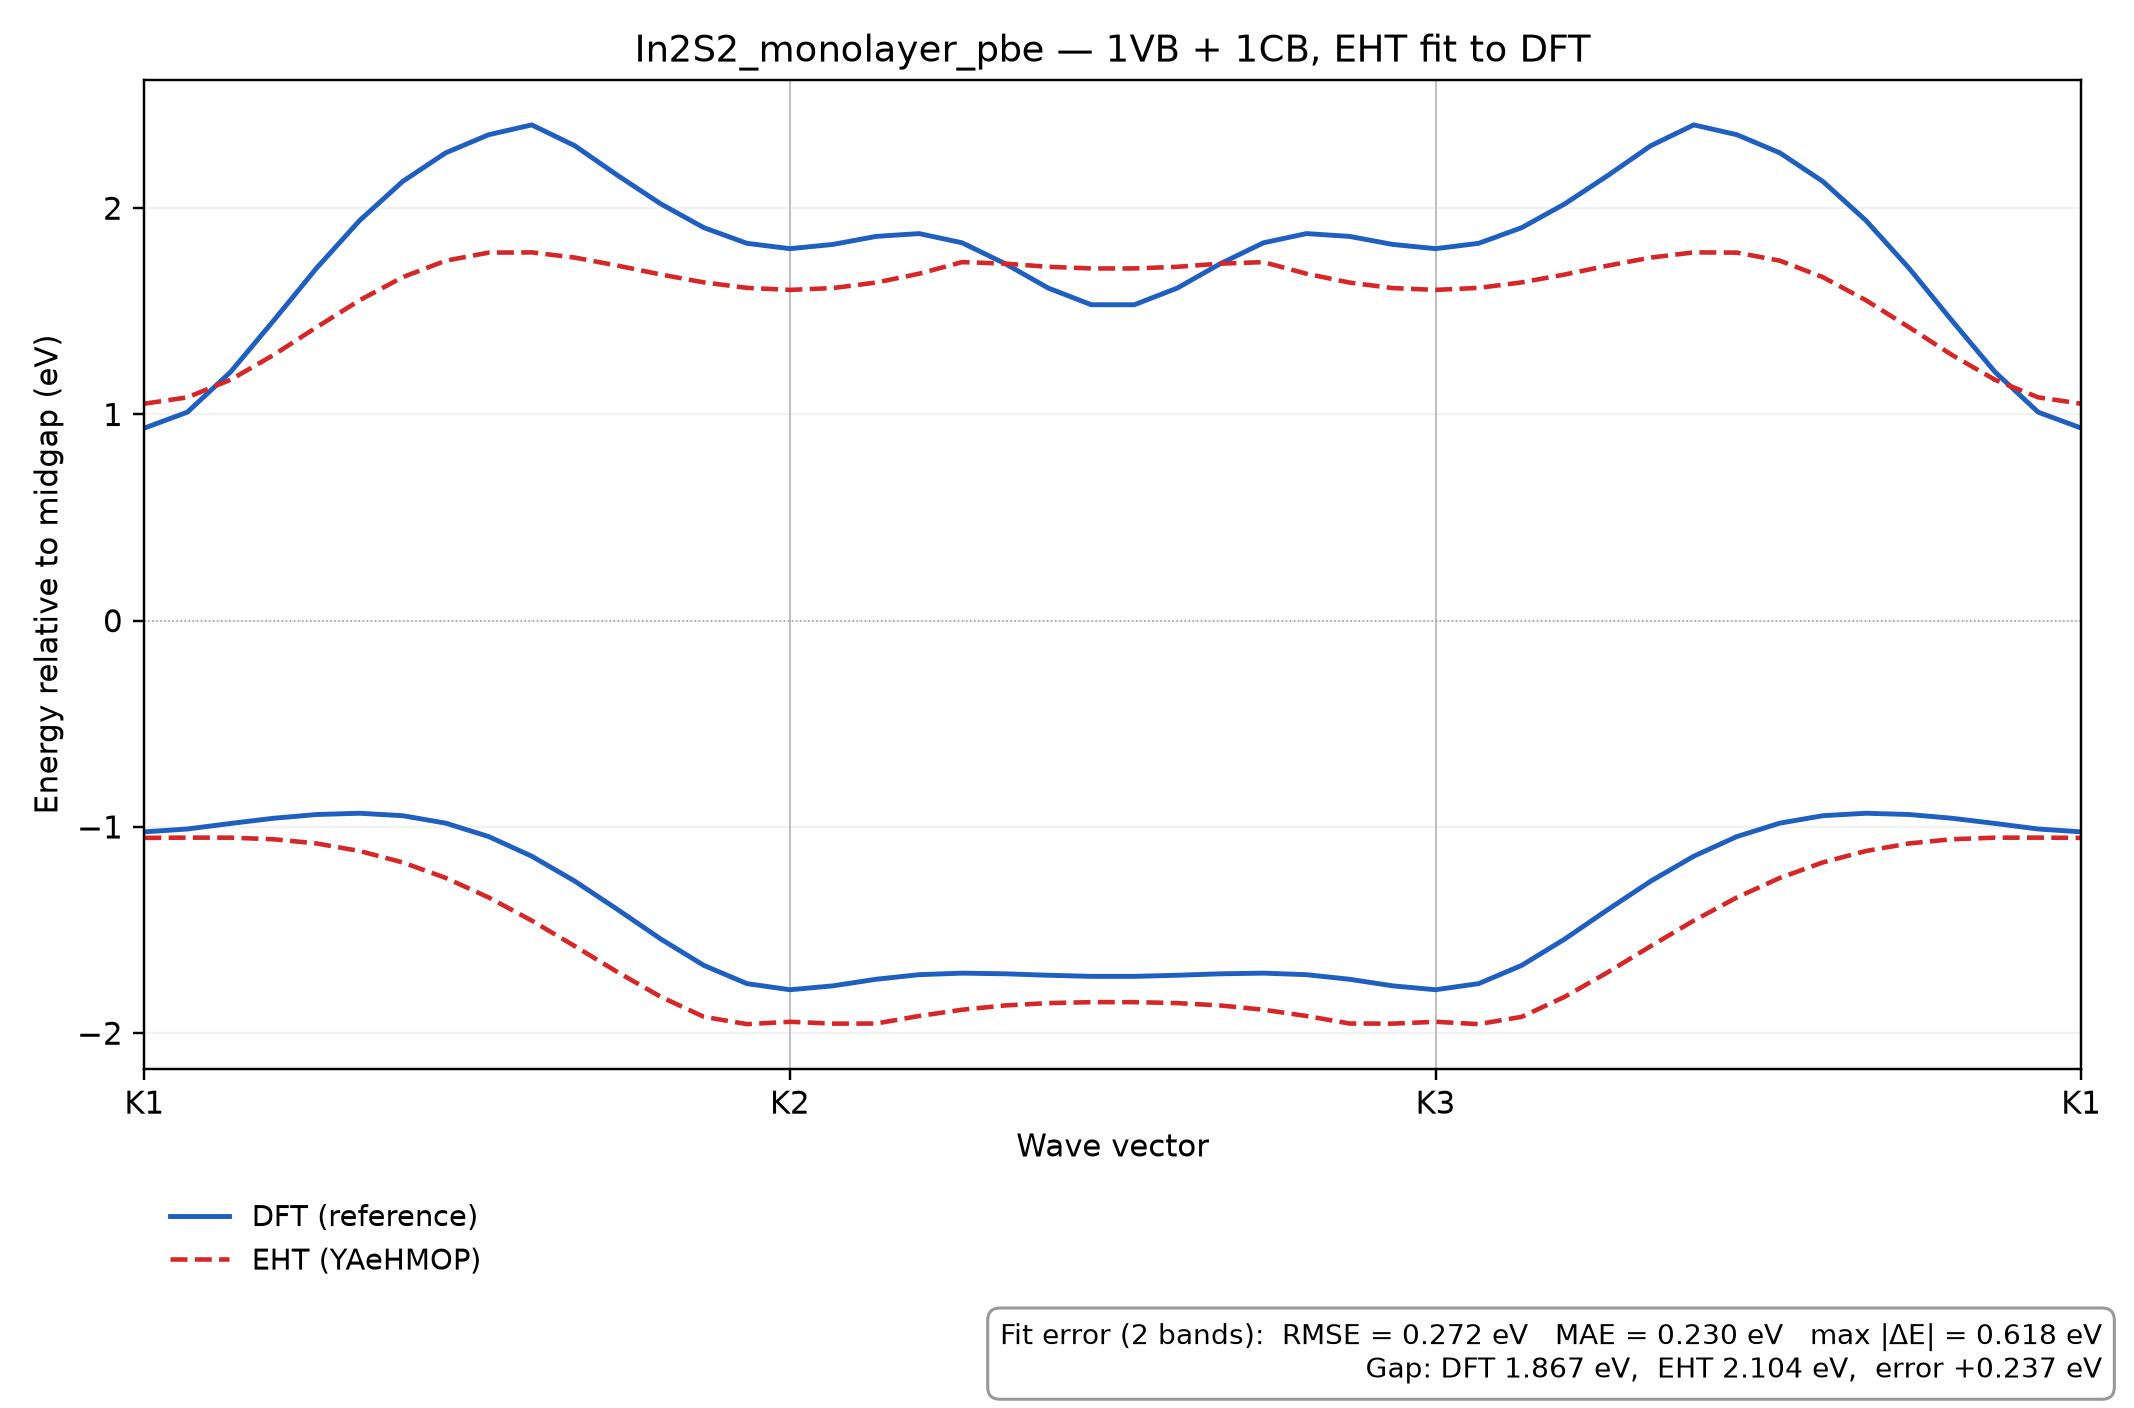

The data file committed next to this chart (first rows):
k, REF_band_1, REF_band_2, EHT_band_1, EHT_band_2
0.0, -1.024, 0.9337, -1.053, 1.052
0.02222, -1.01, 1.011, -1.052, 1.083
0.04444, -0.9834, 1.205, -1.052, 1.168
0.06667, -0.9581, 1.454, -1.06, 1.288
0.08889, -0.9399, 1.709, -1.08, 1.423
0.1111, -0.9337, 1.94, -1.117, 1.553
0.1333, -0.9456, 2.129, -1.172, 1.665
0.1556, -0.9816, 2.268, -1.247, 1.745
0.1778, -1.047, 2.356, -1.342, 1.785
0.2, -1.142, 2.404, -1.454, 1.786
0.2222, -1.263, 2.303, -1.578, 1.76
0.2444, -1.401, 2.158, -1.705, 1.721
0.2667, -1.544, 2.021, -1.824, 1.678
0.2889, -1.672, 1.906, -1.921, 1.64
0.3111, -1.76, 1.83, -1.956, 1.614
0.3333, -1.789, 1.804, -1.945, 1.604
0.3556, -1.771, 1.824, -1.954, 1.613
0.3778, -1.739, 1.863, -1.953, 1.639
0.4, -1.716, 1.877, -1.917, 1.682
0.4222, -1.709, 1.832, -1.886, 1.739
0.4444, -1.712, 1.731, -1.866, 1.731
0.4667, -1.719, 1.613, -1.854, 1.716
0.4889, -1.725, 1.532, -1.85, 1.708
0.5111, -1.725, 1.532, -1.85, 1.708
0.5333, -1.719, 1.613, -1.854, 1.716
0.5556, -1.712, 1.731, -1.866, 1.731
0.5778, -1.709, 1.832, -1.886, 1.739
0.6, -1.716, 1.877, -1.917, 1.682
0.6222, -1.739, 1.863, -1.953, 1.639
0.6444, -1.771, 1.824, -1.954, 1.613
0.6667, -1.789, 1.804, -1.945, 1.604
0.6889, -1.76, 1.83, -1.956, 1.614
0.7111, -1.671, 1.905, -1.921, 1.64
0.7333, -1.544, 2.021, -1.824, 1.678
0.7556, -1.401, 2.158, -1.705, 1.721
0.7778, -1.263, 2.303, -1.578, 1.76
0.8, -1.142, 2.404, -1.454, 1.786
0.8222, -1.047, 2.356, -1.342, 1.785
0.8444, -0.9816, 2.268, -1.247, 1.745
0.8667, -0.9456, 2.129, -1.172, 1.665
0.8889, -0.9337, 1.94, -1.117, 1.553
0.9111, -0.9399, 1.709, -1.08, 1.423
0.9333, -0.9581, 1.454, -1.06, 1.288
0.9556, -0.9834, 1.205, -1.052, 1.168
0.9778, -1.01, 1.011, -1.052, 1.083
1.0, -1.024, 0.9337, -1.053, 1.052
